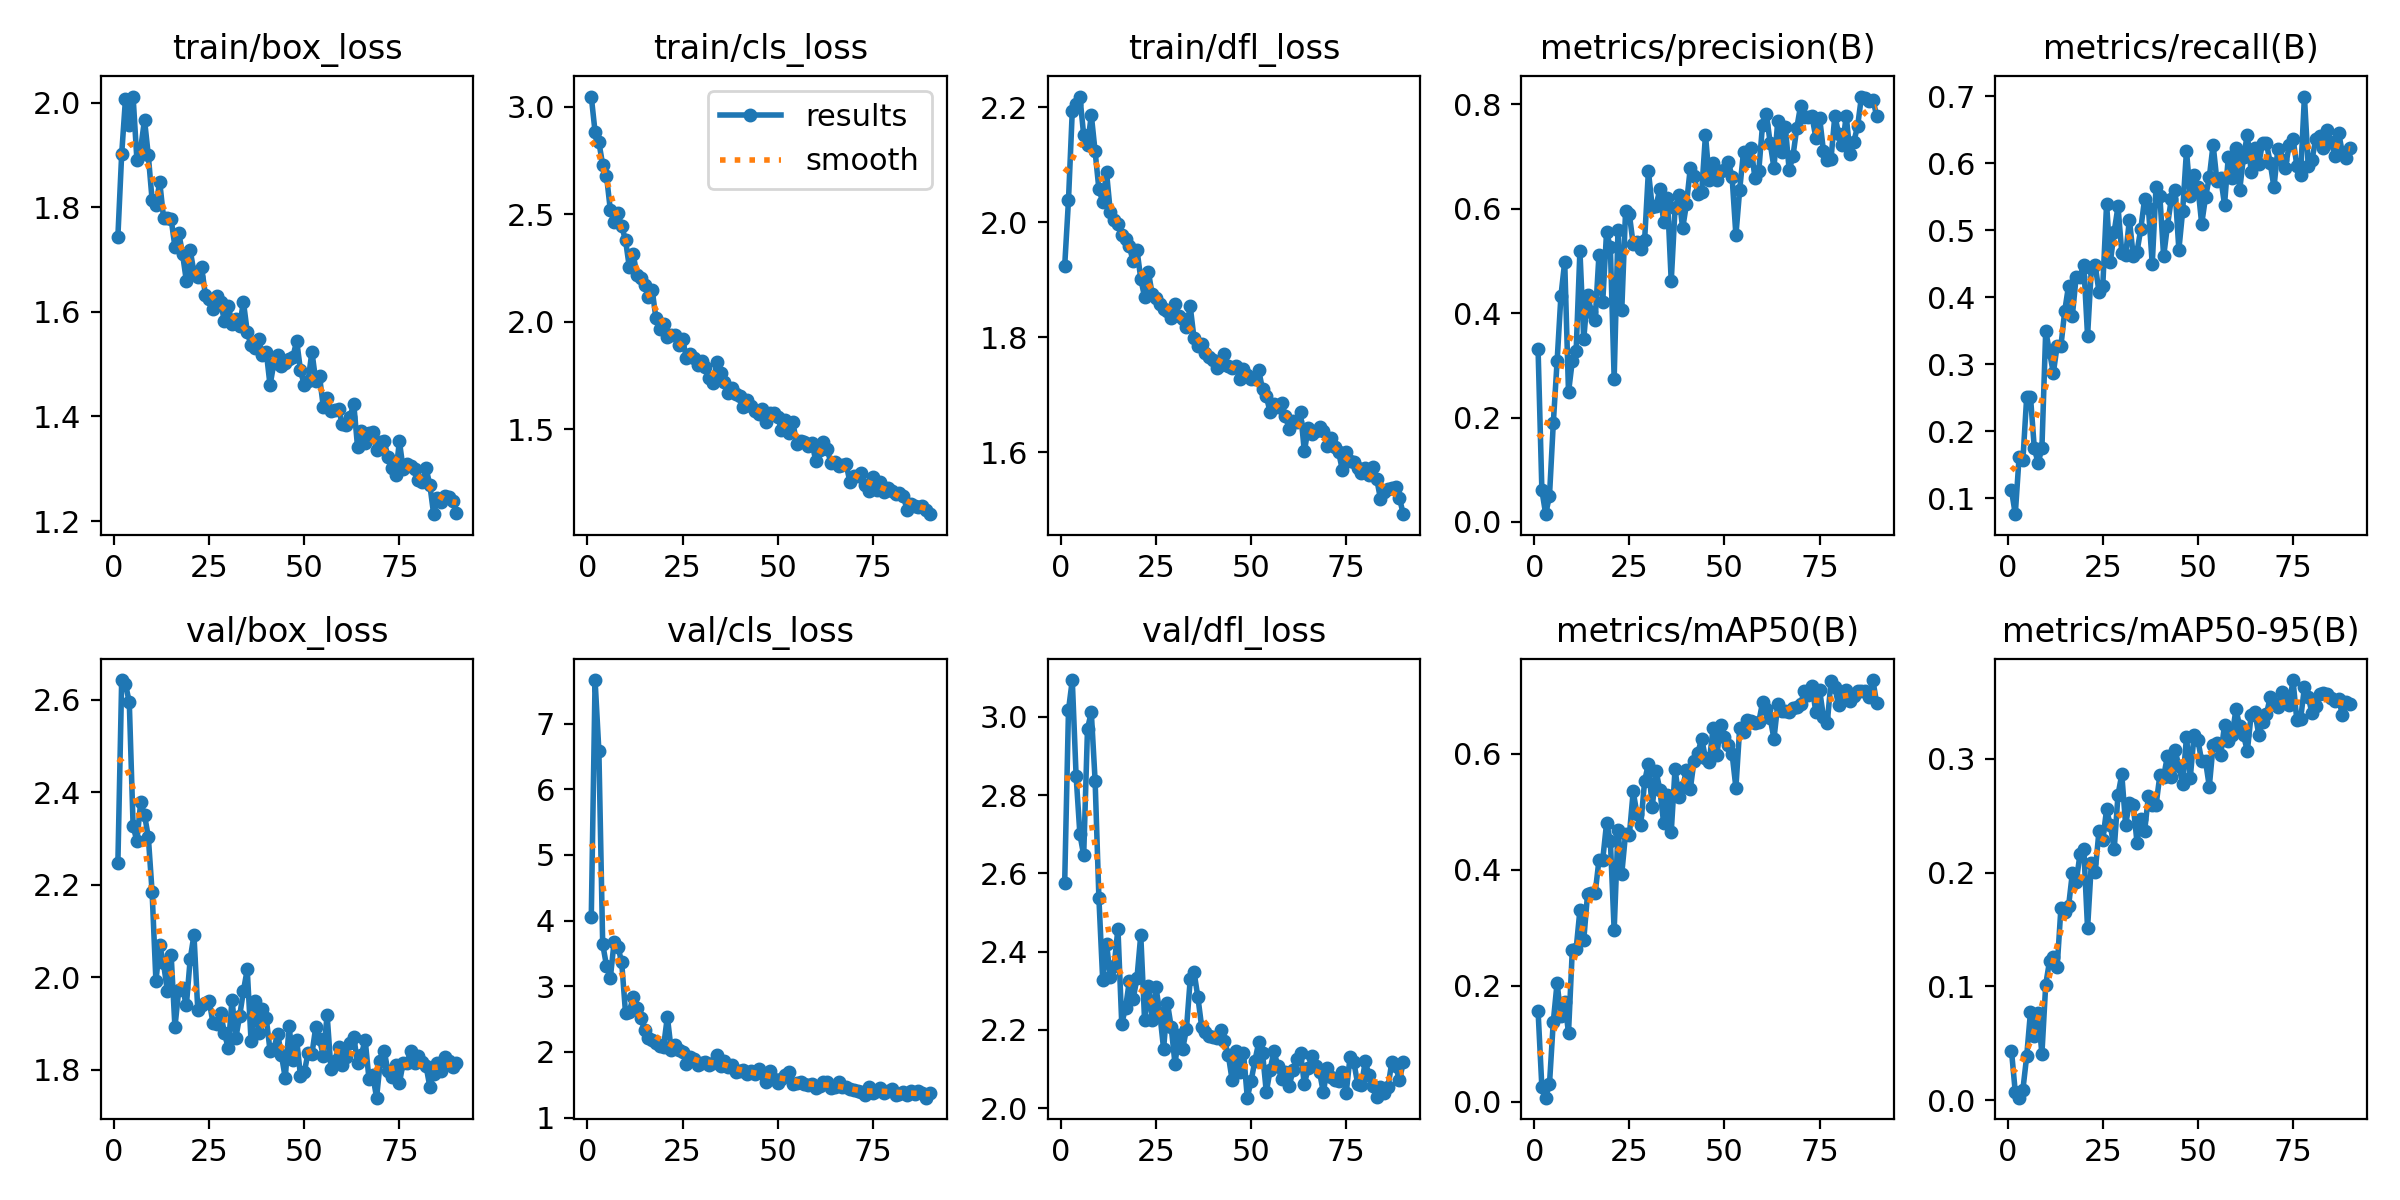

Data behind this chart, as committed beside it:
epoch, time, train/box_loss, train/cls_loss, train/dfl_loss, metrics/precision(B), metrics/recall(B), metrics/mAP50(B), metrics/mAP50-95(B), val/box_loss, val/cls_loss, val/dfl_loss, lr/pg0, lr/pg1, lr/pg2
1, 246.5, 1.744, 3.046, 1.924, 0.3308, 0.1121, 0.1564, 0.04345, 2.246, 4.051, 2.575, 0.0006591, 0.0006591, 0.0006591
2, 430.4, 1.902, 2.882, 2.038, 0.06061, 0.07623, 0.02506, 0.00708, 2.642, 7.663, 3.017, 0.001313, 0.001313, 0.001313
3, 581.7, 2.008, 2.835, 2.194, 0.01485, 0.1614, 0.00744, 0.0022, 2.634, 6.58, 3.094, 0.001953, 0.001953, 0.001953
4, 733.7, 1.957, 2.729, 2.206, 0.05012, 0.157, 0.03102, 0.00919, 2.594, 3.641, 2.85, 0.001941, 0.001941, 0.001941
5, 886.8, 2.012, 2.679, 2.219, 0.1891, 0.2511, 0.1384, 0.03864, 2.328, 3.313, 2.7, 0.001921, 0.001921, 0.001921
6, 1038, 1.891, 2.521, 2.151, 0.3076, 0.2511, 0.2051, 0.07775, 2.294, 3.122, 2.646, 0.001901, 0.001901, 0.001901
7, 1188, 1.912, 2.462, 2.134, 0.4325, 0.1749, 0.1473, 0.05649, 2.379, 3.673, 2.97, 0.001881, 0.001881, 0.001881
8, 1339, 1.968, 2.504, 2.187, 0.4983, 0.1525, 0.1723, 0.07699, 2.351, 3.604, 3.012, 0.001861, 0.001861, 0.001861
9, 1487, 1.9, 2.444, 2.123, 0.2482, 0.1749, 0.1194, 0.04062, 2.304, 3.362, 2.837, 0.001842, 0.001842, 0.001842
10, 1636, 1.814, 2.38, 2.058, 0.3085, 0.3498, 0.262, 0.1015, 2.184, 2.594, 2.536, 0.001822, 0.001822, 0.001822
11, 1784, 1.804, 2.254, 2.036, 0.3266, 0.3184, 0.2631, 0.1221, 1.992, 2.606, 2.326, 0.001802, 0.001802, 0.001802
12, 1930, 1.849, 2.314, 2.087, 0.5194, 0.287, 0.3304, 0.1261, 2.069, 2.839, 2.421, 0.001782, 0.001782, 0.001782
13, 2079, 1.78, 2.22, 2.018, 0.3499, 0.3273, 0.2785, 0.1166, 2.03, 2.665, 2.335, 0.001762, 0.001762, 0.001762
14, 2230, 1.78, 2.204, 2.004, 0.4355, 0.3273, 0.3577, 0.1689, 1.971, 2.52, 2.364, 0.001743, 0.001743, 0.001743
15, 2378, 1.778, 2.173, 1.998, 0.4019, 0.3797, 0.3603, 0.1649, 2.049, 2.333, 2.459, 0.001723, 0.001723, 0.001723
16, 2527, 1.724, 2.117, 1.978, 0.3863, 0.417, 0.3593, 0.1702, 1.892, 2.216, 2.216, 0.001703, 0.001703, 0.001703
17, 2675, 1.751, 2.15, 1.971, 0.511, 0.3722, 0.4165, 0.1994, 1.973, 2.176, 2.256, 0.001683, 0.001683, 0.001683
18, 2823, 1.711, 2.016, 1.958, 0.4221, 0.4305, 0.4175, 0.1914, 1.977, 2.141, 2.325, 0.001663, 0.001663, 0.001663
19, 2971, 1.659, 1.969, 1.932, 0.5554, 0.4305, 0.48, 0.2158, 1.939, 2.09, 2.279, 0.001644, 0.001644, 0.001644
20, 3123, 1.718, 1.991, 1.953, 0.5257, 0.4484, 0.4499, 0.221, 2.039, 2.078, 2.332, 0.001624, 0.001624, 0.001624
21, 3273, 1.676, 1.929, 1.902, 0.2741, 0.3421, 0.2954, 0.1508, 2.092, 2.535, 2.443, 0.001604, 0.001604, 0.001604
22, 3423, 1.667, 1.939, 1.87, 0.5591, 0.4436, 0.4689, 0.2082, 1.93, 2.034, 2.226, 0.001584, 0.001584, 0.001584
23, 3570, 1.686, 1.937, 1.914, 0.4062, 0.4484, 0.3931, 0.2004, 1.941, 2.101, 2.313, 0.001564, 0.001564, 0.001564
24, 3716, 1.632, 1.893, 1.875, 0.5962, 0.4081, 0.4623, 0.2365, 1.945, 2.033, 2.225, 0.001545, 0.001545, 0.001545
25, 3864, 1.624, 1.919, 1.868, 0.5891, 0.417, 0.4601, 0.2289, 1.949, 1.991, 2.309, 0.001525, 0.001525, 0.001525
26, 4013, 1.606, 1.833, 1.857, 0.5316, 0.5396, 0.5348, 0.2554, 1.901, 1.812, 2.243, 0.001505, 0.001505, 0.001505
27, 4163, 1.631, 1.849, 1.849, 0.5353, 0.4529, 0.4957, 0.2414, 1.899, 1.927, 2.152, 0.001485, 0.001485, 0.001485
28, 4313, 1.619, 1.831, 1.846, 0.5221, 0.4978, 0.4778, 0.2203, 1.923, 1.886, 2.269, 0.001465, 0.001465, 0.001465
29, 4460, 1.582, 1.8, 1.834, 0.5393, 0.5355, 0.552, 0.2682, 1.88, 1.808, 2.208, 0.001446, 0.001446, 0.001446
30, 4606, 1.612, 1.817, 1.858, 0.6724, 0.4664, 0.5829, 0.2862, 1.847, 1.832, 2.113, 0.001426, 0.001426, 0.001426
31, 4754, 1.578, 1.789, 1.837, 0.6029, 0.4629, 0.5072, 0.242, 1.952, 1.843, 2.187, 0.001406, 0.001406, 0.001406
32, 4902, 1.587, 1.741, 1.832, 0.6054, 0.5157, 0.5703, 0.2611, 1.869, 1.796, 2.151, 0.001386, 0.001386, 0.001386
33, 5049, 1.573, 1.714, 1.818, 0.6369, 0.4619, 0.5378, 0.2591, 1.916, 1.824, 2.201, 0.001366, 0.001366, 0.001366
34, 5198, 1.619, 1.811, 1.854, 0.5754, 0.4679, 0.481, 0.2264, 1.971, 1.955, 2.33, 0.001347, 0.001347, 0.001347
35, 5346, 1.562, 1.761, 1.798, 0.6205, 0.5022, 0.5293, 0.247, 2.017, 1.788, 2.348, 0.001327, 0.001327, 0.001327
36, 5495, 1.536, 1.722, 1.785, 0.4609, 0.5471, 0.4648, 0.2363, 1.863, 1.865, 2.285, 0.001307, 0.001307, 0.001307
37, 5642, 1.531, 1.671, 1.789, 0.6007, 0.533, 0.5733, 0.2674, 1.948, 1.764, 2.209, 0.001287, 0.001287, 0.001287
38, 5789, 1.548, 1.691, 1.772, 0.6254, 0.4493, 0.5252, 0.2592, 1.88, 1.795, 2.195, 0.001267, 0.001267, 0.001267
39, 5939, 1.518, 1.663, 1.766, 0.5623, 0.565, 0.5421, 0.2591, 1.932, 1.688, 2.185, 0.001248, 0.001248, 0.001248
40, 6089, 1.524, 1.655, 1.761, 0.6086, 0.5508, 0.5715, 0.2855, 1.911, 1.705, 2.182, 0.001228, 0.001228, 0.001228
41, 6238, 1.46, 1.604, 1.746, 0.6772, 0.461, 0.5382, 0.2843, 1.842, 1.731, 2.179, 0.001208, 0.001208, 0.001208
42, 6386, 1.502, 1.638, 1.751, 0.6624, 0.5067, 0.5879, 0.3024, 1.845, 1.664, 2.2, 0.001188, 0.001188, 0.001188
43, 6532, 1.517, 1.607, 1.771, 0.6286, 0.5465, 0.6015, 0.2837, 1.878, 1.703, 2.171, 0.001168, 0.001168, 0.001168
44, 6678, 1.497, 1.584, 1.751, 0.6319, 0.5605, 0.6255, 0.3073, 1.832, 1.661, 2.137, 0.001149, 0.001149, 0.001149
45, 6826, 1.502, 1.571, 1.747, 0.7415, 0.4708, 0.5923, 0.2936, 1.782, 1.736, 2.073, 0.001129, 0.001129, 0.001129
46, 6974, 1.509, 1.594, 1.75, 0.6554, 0.5292, 0.5861, 0.2775, 1.894, 1.676, 2.147, 0.001109, 0.001109, 0.001109
47, 7121, 1.513, 1.533, 1.728, 0.6881, 0.6188, 0.6435, 0.3191, 1.821, 1.544, 2.093, 0.001089, 0.001089, 0.001089
48, 7269, 1.545, 1.578, 1.745, 0.655, 0.5516, 0.5981, 0.2834, 1.865, 1.712, 2.142, 0.001069, 0.001069, 0.001069
49, 7416, 1.488, 1.577, 1.735, 0.6718, 0.583, 0.649, 0.321, 1.787, 1.581, 2.027, 0.00105, 0.00105, 0.00105
50, 7562, 1.46, 1.557, 1.727, 0.6751, 0.565, 0.6286, 0.3165, 1.795, 1.524, 2.07, 0.00103, 0.00103, 0.00103
51, 7708, 1.467, 1.498, 1.728, 0.6902, 0.5094, 0.6155, 0.2978, 1.837, 1.59, 2.121, 0.00101, 0.00101, 0.00101
52, 7856, 1.524, 1.545, 1.742, 0.6603, 0.5491, 0.5994, 0.298, 1.834, 1.645, 2.168, 0.0009902, 0.0009902, 0.0009902
53, 8005, 1.469, 1.482, 1.71, 0.5491, 0.5789, 0.5411, 0.2755, 1.892, 1.69, 2.142, 0.0009704, 0.0009704, 0.0009704
54, 8154, 1.477, 1.533, 1.697, 0.6366, 0.6278, 0.6447, 0.3118, 1.866, 1.514, 2.041, 0.0009506, 0.0009506, 0.0009506
55, 8302, 1.419, 1.433, 1.669, 0.7092, 0.574, 0.6365, 0.3142, 1.83, 1.52, 2.097, 0.0009308, 0.0009308, 0.0009308
56, 8505, 1.436, 1.446, 1.683, 0.6906, 0.5785, 0.6571, 0.3031, 1.919, 1.541, 2.146, 0.000911, 0.000911, 0.000911
57, 8745, 1.411, 1.444, 1.678, 0.7156, 0.5381, 0.6561, 0.3296, 1.802, 1.511, 2.109, 0.0008912, 0.0008912, 0.0008912
58, 8983, 1.413, 1.422, 1.686, 0.6589, 0.6099, 0.6519, 0.3155, 1.819, 1.502, 2.075, 0.0008714, 0.0008714, 0.0008714
59, 9220, 1.414, 1.438, 1.663, 0.6715, 0.5785, 0.6536, 0.3205, 1.849, 1.508, 2.093, 0.0008516, 0.0008516, 0.0008516
60, 9458, 1.385, 1.355, 1.64, 0.7607, 0.6233, 0.6884, 0.3433, 1.811, 1.454, 2.056, 0.0008318, 0.0008318, 0.0008318
... 30 more rows
